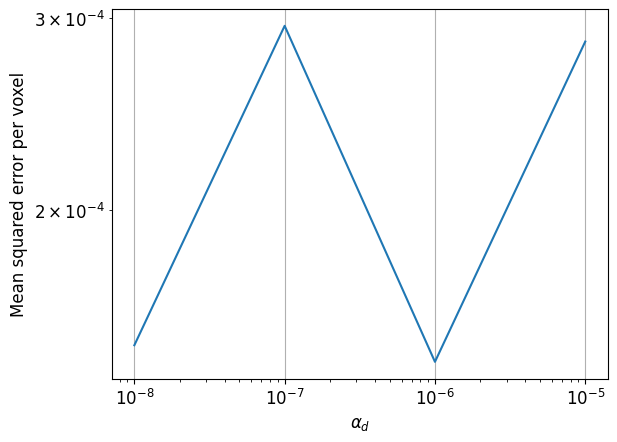

This figure's Python source:
import matplotlib.pyplot as plt
import matplotlib
import numpy as np

matplotlib.rcParams['pdf.fonttype'] = 'truetype'
fontProperties = {'family': 'serif', 'serif': ['Times New Roman'], 'weight': 'normal', 'size': 12}
plt.rc('font', **fontProperties)

alphad = np.arange(-8, -4)
alphad = np.power(10., alphad)
error = np.array([0.000150185931633,
                  0.000295155483641,
                  0.000145008280322,
                  0.000285498569913])

a = plt.loglog(alphad, error)
plt.xlabel(r'$\alpha_d$')
plt.ylabel('Mean squared error per voxel')
plt.grid(True)
plt.show()